Run: headless pygame with SDL's dummy video driver; simulated clock (each Clock.tick advances the game by its frame time, no real sleeping); random seed 0; keys injected as events and as key.get_pressed() state; mouse plan: one left click at the window centre at the start of phase 2, then a move to the lower-right quarter at the start of phase 3.
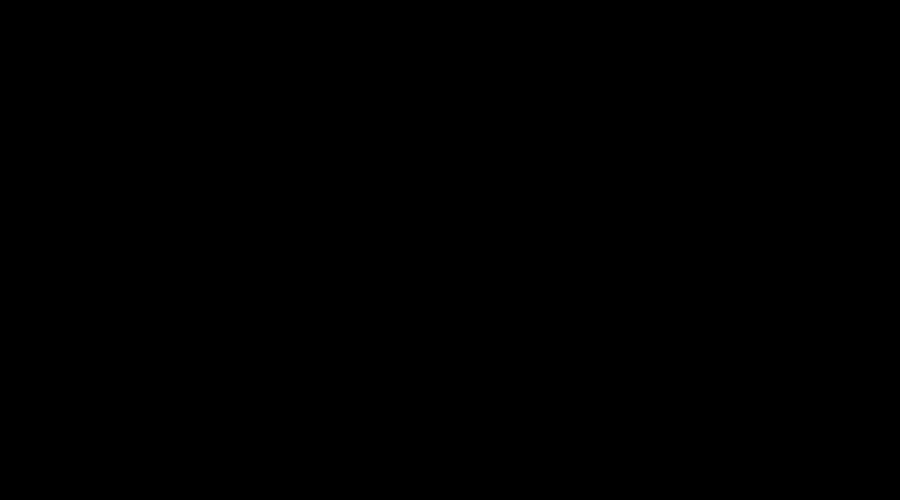
Frame 1 of 4 · flips 1–60 · no input
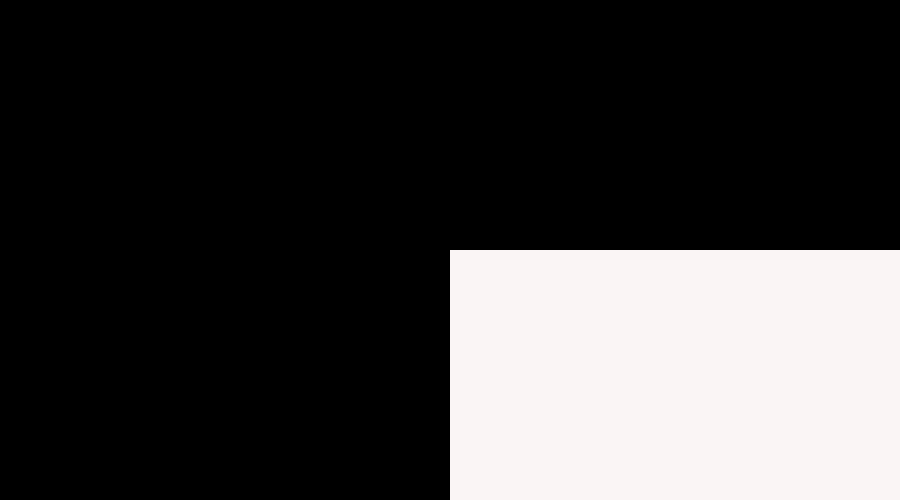
Frame 2 of 4 · flips 61–180 · clicked the window centre · tapped SPACE, RETURN · held RIGHT (→), D
Frame 3 of 4 · flips 181–300 · moved the mouse to the lower-right quarter · held DOWN (↓), S · screen unchanged from frame 2, image omitted
Frame 4 of 4 · flips 301–420 · held LEFT (←), A, UP (↑), W · screen unchanged from frame 3, image omitted

The pygame program that drew these frames:

import pygame

pygame.init()
screen = pygame.display.set_mode((900, 500))
clock = pygame.time.Clock()

done = False


def quit_operation(event):
    if event.type == pygame.QUIT:
        return True
    if event.type == pygame.KEYDOWN and (event.key == pygame.K_LALT or event.key == pygame.K_RALT):
        return True
    if event.type == pygame.KEYDOWN and (event.key == pygame.K_RCTRL or event.key == pygame.K_LCTRL):
        return True
    if event.type == pygame.KEYDOWN and event.key == pygame.K_ESCAPE:
        return True
    return False


color = (250, 245, 245)
start = (0, 0)
end = (0, 0)
is_down = False
rectangles = []

while not done:
    screen.fill((0, 0, 0))

    for event in pygame.event.get():
        if quit_operation(event):
            done = True
        if event.type == pygame.MOUSEBUTTONUP:
            end = pygame.mouse.get_pos()

            print(end)
            print(start)

            start_x, start_y = start
            end_x, end_y = end
            x1, y1 = (min(start_x, end_x), min(start_y, end_y))
            x2, y2 = (max(start_x, end_x), max(start_y, end_y))
            answer = ((x1, y1), (x2, y2))
            print(answer)
            rectangles.append(answer)
            # print(re)
            is_down = False
        if event.type == pygame.MOUSEBUTTONDOWN:
            is_down = True
            start = pygame.mouse.get_pos()

    # if is_down:
    for i in rectangles:
        pygame.draw.rect(screen, color, i)

    pygame.display.flip()

    clock.tick(60)

print("Finished")

#
#
#
#
# def rotate_3d_points(points, angle_x, angle_y, angle_z):
#     new_points = []
#     for point in points:
#         x = point[0]
#         y = point[1]
#         z = point[2]
#         new_y = y * math.cos(angle_x) - z * math.sin(angle_x)
#         new_z = y * math.sin(angle_x) + z * math.cos(angle_x)
#         y = new_y
#         # isn't math fun, kids?
#         z = new_z
#         new_x = x * math.cos(angle_y) - z * math.sin(angle_y)
#         new_z = x * math.sin(angle_y) + z * math.cos(angle_y)
#         x = new_x
#         z = new_z
#         new_x = x * math.cos(angle_z) - y * math.sin(angle_z)
#         new_y = x * math.sin(angle_z) + y * math.cos(angle_z)
#         x = new_x
#         y = new_y
#         new_points.append([x, y, z])
#     return new_points
